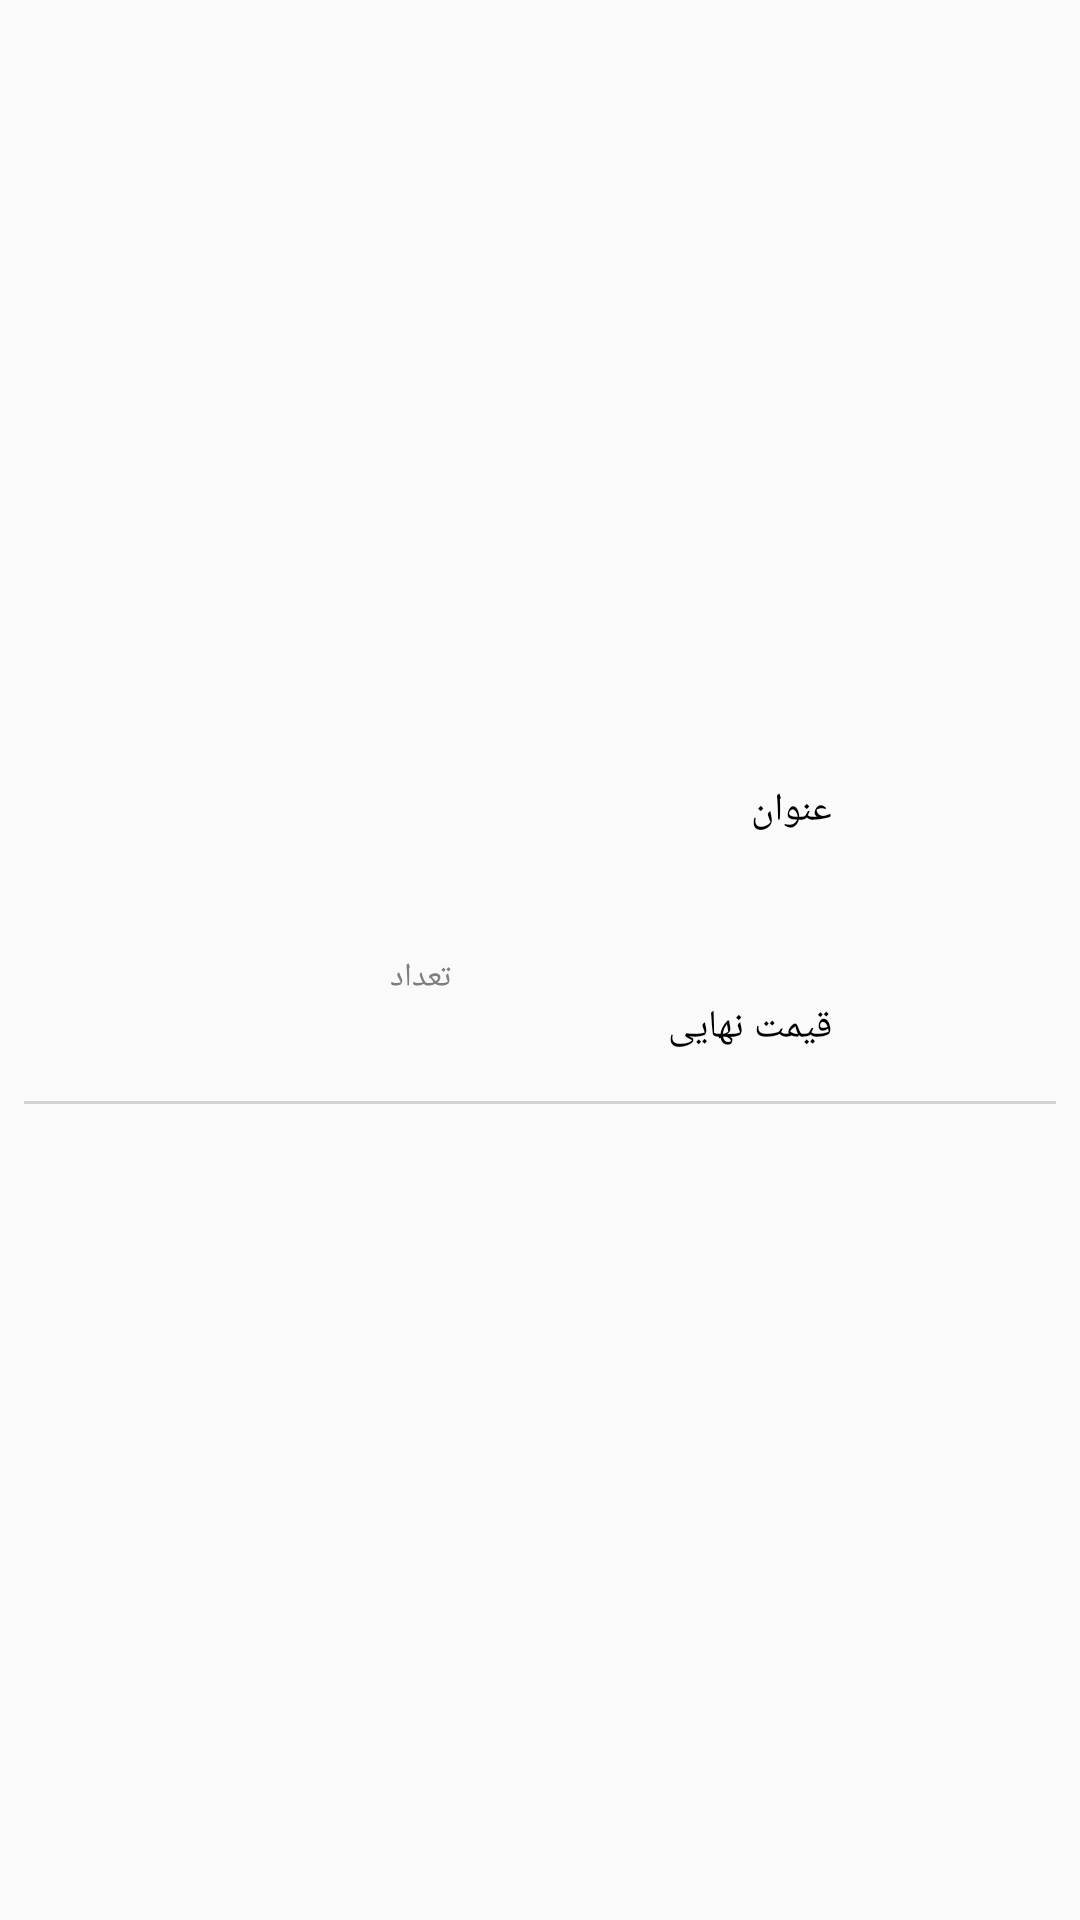

This screen was rendered from an Android layout file. Write that file and the resources it references.
<!-- AndroidManifest.xml: application theme AppTheme -->
<!-- res/layout/itemview_layout_basket_history_item.xml -->
<?xml version="1.0" encoding="utf-8"?>
<android.support.constraint.ConstraintLayout xmlns:android="http://schemas.android.com/apk/res/android"
    xmlns:app="http://schemas.android.com/apk/res-auto"
    xmlns:tools="http://schemas.android.com/tools"
    android:layout_width="match_parent"
    android:layout_height="wrap_content">

    <View
        android:id="@+id/Line"
        android:layout_width="match_parent"
        android:layout_height="1dp"

        android:layout_gravity="bottom"

        android:layout_marginEnd="8dp"
        android:layout_marginStart="8dp"
        android:layout_marginTop="16dp"
        android:alpha="0.5"
        android:background="@android:color/darker_gray"
        app:layout_constraintEnd_toEndOf="parent"
        app:layout_constraintHorizontal_bias="0.0"
        app:layout_constraintStart_toStartOf="parent"
        app:layout_constraintTop_toBottomOf="@+id/fee_show" />

    <ImageView
        android:id="@+id/pic_show"
        android:layout_width="90dp"
        android:layout_height="90dp"
        android:layout_marginBottom="16dp"
        android:layout_marginEnd="8dp"
        android:layout_marginStart="20dp"
        android:layout_marginTop="16dp"
        android:maxHeight="90dp"
        android:maxWidth="90dp"
        android:minHeight="90dp"
        android:minWidth="90dp"
        app:layout_constraintBottom_toBottomOf="parent"
        app:layout_constraintEnd_toEndOf="parent"
        app:layout_constraintHorizontal_bias="0.0"
        app:layout_constraintStart_toStartOf="parent"
        app:layout_constraintTop_toTopOf="parent"
        app:layout_constraintVertical_bias="0.473" />

    <TextView
        android:id="@+id/Date_show"
        android:layout_width="0dp"
        android:layout_height="wrap_content"
        android:layout_marginStart="20dp"
        android:fontFamily="@font/iransans"
        android:gravity="fill_vertical"
        android:maxLines="2"
        android:singleLine="false"
        android:text="عنوان"
        android:textColor="@color/black"
        android:textDirection="rtl"
        android:textSize="13sp"
        app:layout_constraintEnd_toEndOf="@+id/guideline"
        app:layout_constraintStart_toEndOf="@+id/pic_show"
        app:layout_constraintTop_toTopOf="@+id/pic_show" />

    <TextView
        android:id="@+id/Price_show"

        android:layout_width="0dp"
        android:layout_height="wrap_content"
        android:layout_gravity="center_vertical"

        android:fontFamily="@font/iransans"
        android:gravity="fill_vertical"
        android:singleLine="true"
        android:text="تعداد"
        android:textAlignment="textEnd"
        android:textColor="@color/gray"
        android:textDirection="inherit"
        android:textSize="11sp"
        app:layout_constraintBottom_toTopOf="@+id/fee_show"
        app:layout_constraintEnd_toEndOf="@+id/guideline"
        app:layout_constraintHorizontal_bias="0.0"
        app:layout_constraintStart_toStartOf="@+id/Date_show"
        app:layout_constraintTop_toBottomOf="@+id/Date_show"
        app:layout_constraintVertical_bias="1.0" />

    <TextView
        android:id="@+id/fee_show"

        android:layout_width="0dp"
        android:layout_height="wrap_content"
        android:layout_gravity="center_vertical"
        android:layout_weight="0.35"
        android:fontFamily="@font/iransans"
        android:gravity="fill_vertical"
        android:singleLine="true"
        android:text="قیمت نهایی"
        android:textColor="@color/black"
        android:textDirection="rtl"
        android:textSize="13sp"
        app:layout_constraintBottom_toBottomOf="@+id/pic_show"
        app:layout_constraintEnd_toEndOf="@+id/guideline"
        app:layout_constraintHorizontal_bias="0.0"
        app:layout_constraintStart_toStartOf="@+id/Price_show" />

    <android.support.constraint.Guideline
        android:id="@+id/guideline"
        android:layout_width="wrap_content"
        android:layout_height="wrap_content"
        android:orientation="vertical"
        app:layout_constraintGuide_percent="0.77" />

</android.support.constraint.ConstraintLayout>
<!-- resources referenced by this layout -->
<resources>
  <color name="black">#000000</color>
  <color name="gray">#7e7e7e</color>
  <style name="AppTheme" parent="Theme.AppCompat.Light.NoActionBar">
          <item name="drawerArrowStyle">@style/DrawerArrowStyle</item>
          <item name="colorPrimaryDark">@color/actionBar</item>
          
      </style>
  <style name="DrawerArrowStyle" parent="Widget.AppCompat.DrawerArrowToggle">
          <item name="spinBars">true</item>
          <item name="color">@android:color/white</item>
      </style>
  <color name="actionBar">#244689</color>
</resources>
